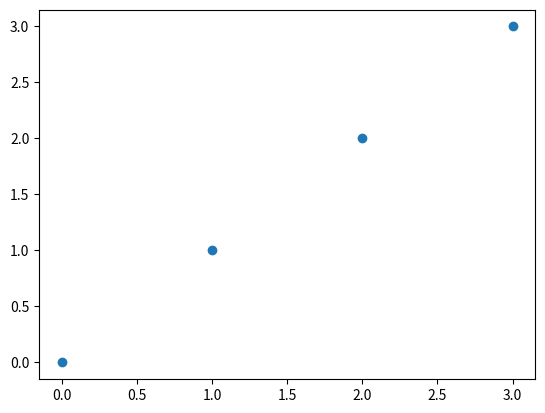

The matplotlib source for this figure:
# %%
import matplotlib.pyplot as plt
import numpy as np

x = np.array([0, 1, 2, 3])
y = np.array([0, 1, 2, 3])

# %%
plt.scatter(x, y)
